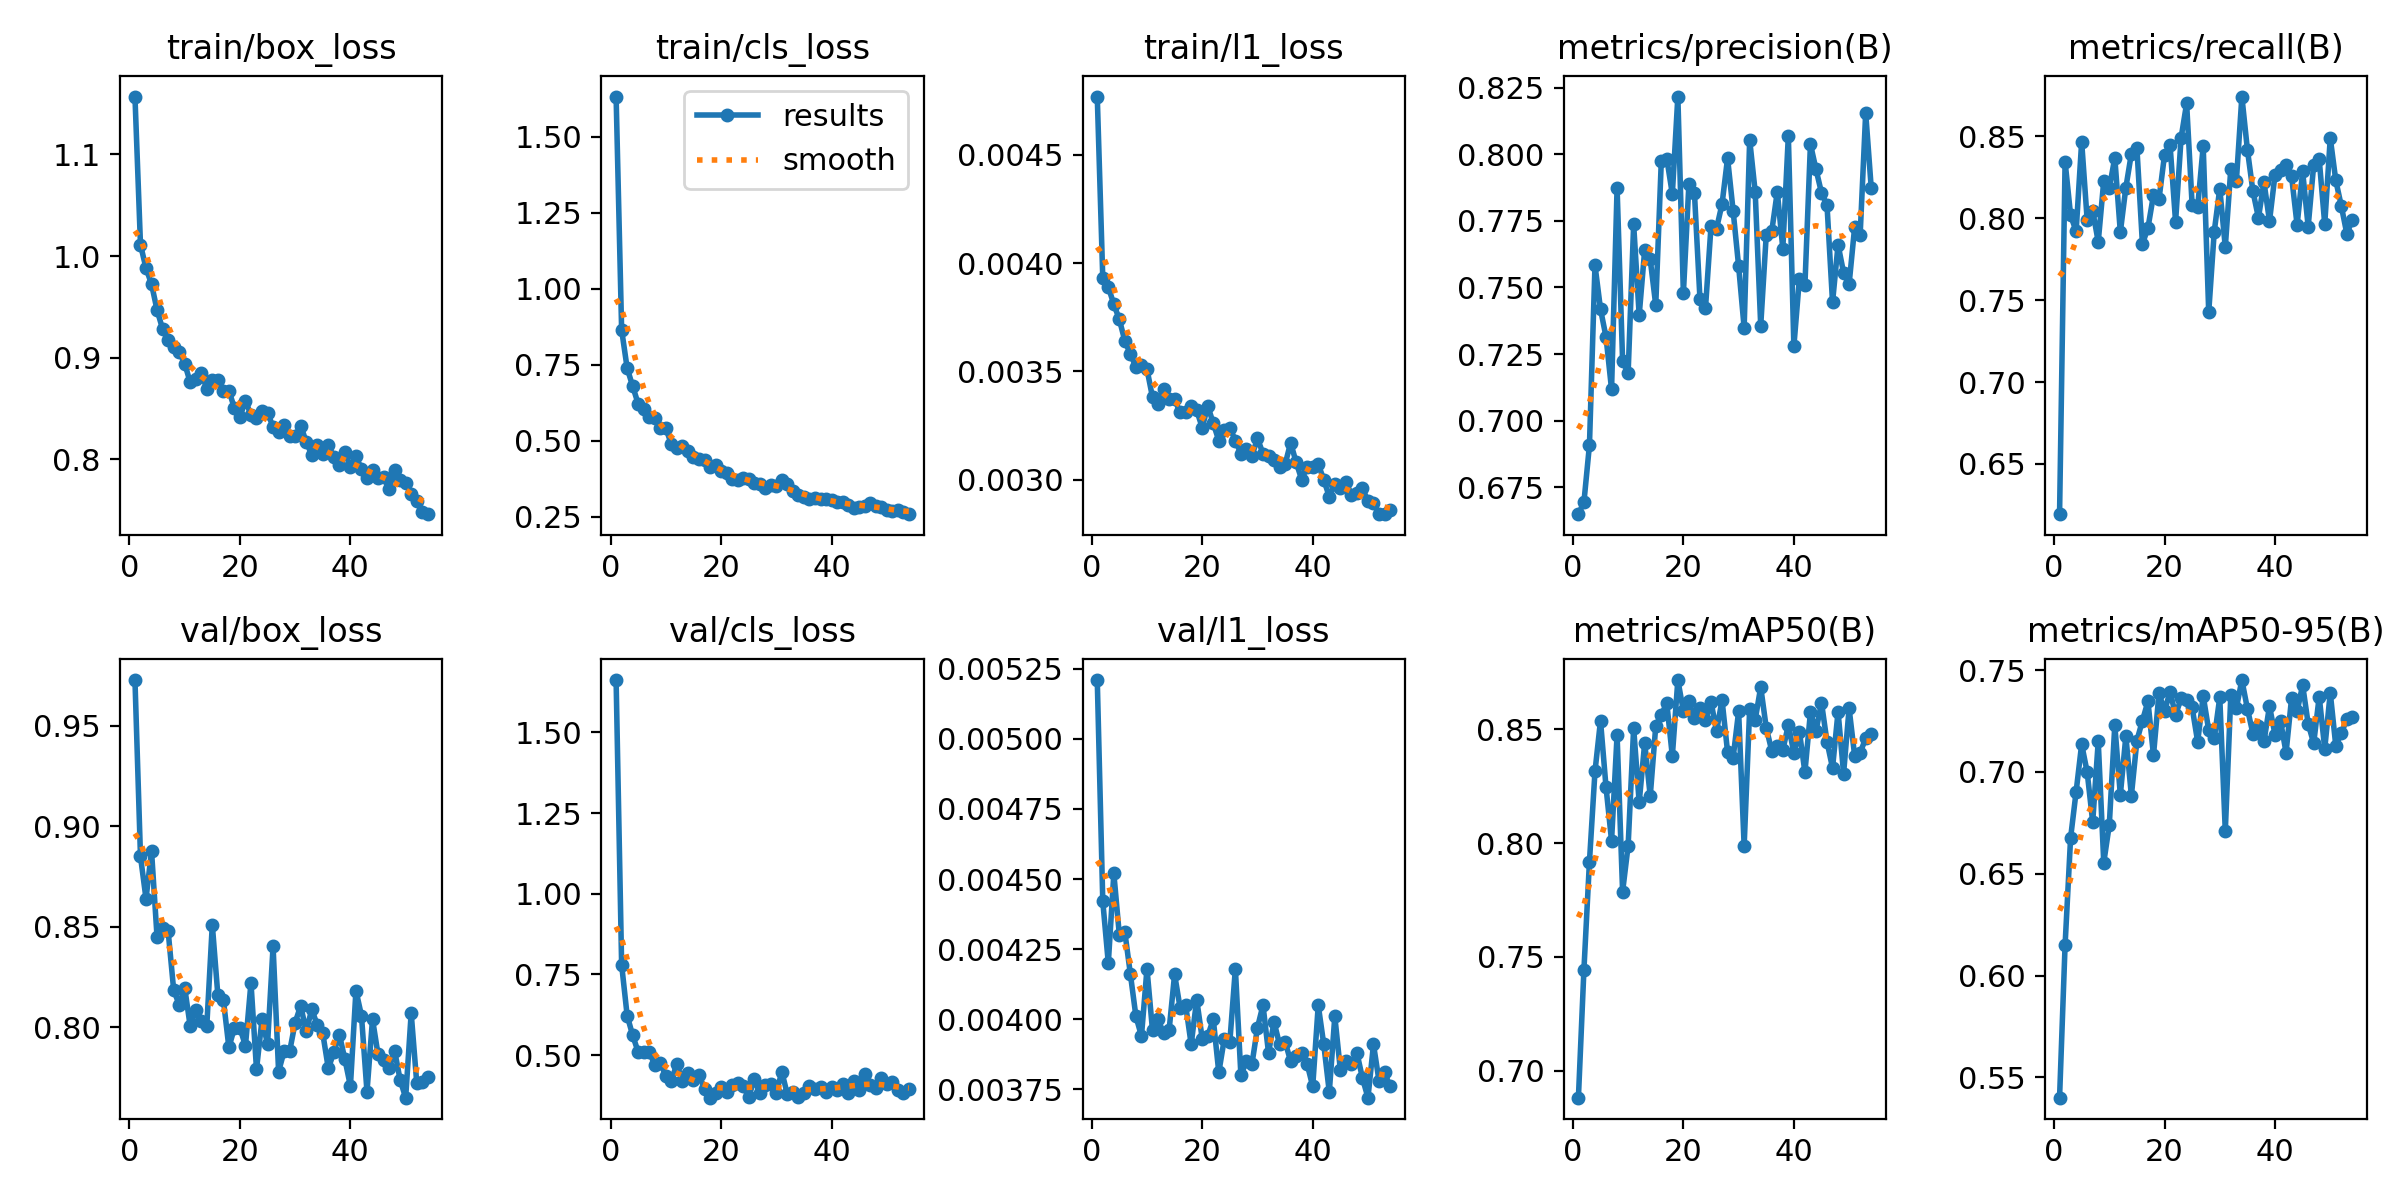

Data behind this chart, as committed beside it:
epoch, time, train/box_loss, train/cls_loss, train/l1_loss, metrics/precision(B), metrics/recall(B), metrics/mAP50(B), metrics/mAP50-95(B), val/box_loss, val/cls_loss, val/l1_loss, lr/pg0, lr/pg1, lr/pg2
1, 41.87, 1.157, 1.632, 0.00477, 0.665, 0.6193, 0.6881, 0.5401, 0.9727, 1.662, 0.00521, 0.0003301, 0.0003301, 0.06732
2, 64.86, 1.011, 0.8643, 0.00393, 0.6695, 0.8345, 0.7444, 0.615, 0.885, 0.7802, 0.00442, 0.0006568, 0.0006568, 0.03432
3, 87.83, 0.9881, 0.7384, 0.00389, 0.6909, 0.8018, 0.7919, 0.6677, 0.864, 0.6224, 0.0042, 0.000977, 0.000977, 0.001304
4, 110.8, 0.9724, 0.6791, 0.00381, 0.7584, 0.7921, 0.8315, 0.6904, 0.8877, 0.5613, 0.00452, 0.0009703, 0.0009703, 0.0009703
5, 134.2, 0.9469, 0.6207, 0.00374, 0.7419, 0.8467, 0.8539, 0.7136, 0.845, 0.5093, 0.0043, 0.0009604, 0.0009604, 0.0009604
6, 157.2, 0.9283, 0.6043, 0.00364, 0.7314, 0.7988, 0.8246, 0.6999, 0.8497, 0.5106, 0.00431, 0.0009505, 0.0009505, 0.0009505
7, 180.4, 0.9175, 0.5777, 0.00358, 0.7118, 0.8046, 0.8011, 0.6754, 0.8481, 0.5087, 0.00416, 0.0009406, 0.0009406, 0.0009406
8, 204, 0.9109, 0.5737, 0.00352, 0.7874, 0.7856, 0.8476, 0.715, 0.8188, 0.4707, 0.00401, 0.0009307, 0.0009307, 0.0009307
9, 227.9, 0.9059, 0.5416, 0.00353, 0.7224, 0.8228, 0.7787, 0.6555, 0.8112, 0.4765, 0.00394, 0.0009208, 0.0009208, 0.0009208
10, 251.7, 0.8943, 0.5405, 0.00351, 0.7179, 0.8184, 0.7989, 0.6739, 0.8198, 0.4352, 0.00418, 0.0009109, 0.0009109, 0.0009109
11, 275.5, 0.8758, 0.4888, 0.00338, 0.7737, 0.8369, 0.8507, 0.723, 0.8006, 0.4212, 0.00396, 0.000901, 0.000901, 0.000901
12, 299.3, 0.8791, 0.4743, 0.00335, 0.7396, 0.7915, 0.8179, 0.6887, 0.8087, 0.4727, 0.004, 0.0008911, 0.0008911, 0.0008911
13, 322.5, 0.8851, 0.481, 0.00342, 0.7641, 0.8187, 0.8441, 0.7176, 0.8033, 0.4192, 0.00395, 0.0008812, 0.0008812, 0.0008812
14, 346.1, 0.8696, 0.4647, 0.00337, 0.7605, 0.8395, 0.8207, 0.6884, 0.8007, 0.4435, 0.00396, 0.0008713, 0.0008713, 0.0008713
15, 369.8, 0.8785, 0.4464, 0.00337, 0.7434, 0.8429, 0.8515, 0.7154, 0.8511, 0.4227, 0.00416, 0.0008614, 0.0008614, 0.0008614
16, 392.6, 0.8779, 0.441, 0.00331, 0.7973, 0.7843, 0.8565, 0.7252, 0.8162, 0.4387, 0.00404, 0.0008515, 0.0008515, 0.0008515
17, 415.9, 0.8672, 0.437, 0.00331, 0.7984, 0.7941, 0.8614, 0.7347, 0.8139, 0.3961, 0.00405, 0.0008416, 0.0008416, 0.0008416
18, 439.3, 0.8676, 0.4133, 0.00334, 0.785, 0.8142, 0.8383, 0.7082, 0.7901, 0.3681, 0.00391, 0.0008317, 0.0008317, 0.0008317
19, 462.9, 0.8505, 0.4205, 0.00332, 0.8216, 0.8117, 0.8717, 0.7387, 0.7997, 0.3839, 0.00407, 0.0008218, 0.0008218, 0.0008218
20, 486.2, 0.8418, 0.4018, 0.00324, 0.7478, 0.8386, 0.8581, 0.7298, 0.7998, 0.4016, 0.00393, 0.0008119, 0.0008119, 0.0008119
21, 510.3, 0.8577, 0.3947, 0.00334, 0.7887, 0.8447, 0.8625, 0.7395, 0.7909, 0.3871, 0.00394, 0.000802, 0.000802, 0.000802
22, 535.3, 0.8438, 0.3746, 0.00326, 0.7856, 0.7978, 0.8548, 0.7279, 0.8223, 0.4069, 0.004, 0.0007921, 0.0007921, 0.0007921
23, 559.1, 0.8403, 0.371, 0.00318, 0.7458, 0.8491, 0.8595, 0.7362, 0.7792, 0.4145, 0.00381, 0.0007822, 0.0007822, 0.0007822
24, 583, 0.8471, 0.3767, 0.00323, 0.7422, 0.8701, 0.8541, 0.7355, 0.804, 0.4039, 0.00393, 0.0007723, 0.0007723, 0.0007723
25, 607.6, 0.8455, 0.3755, 0.00324, 0.7729, 0.8079, 0.8623, 0.7317, 0.7917, 0.37, 0.00392, 0.0007624, 0.0007624, 0.0007624
26, 631.4, 0.8323, 0.3604, 0.00318, 0.7721, 0.8069, 0.8492, 0.7148, 0.8404, 0.4251, 0.00418, 0.0007525, 0.0007525, 0.0007525
27, 655.9, 0.8274, 0.3562, 0.00312, 0.7813, 0.844, 0.8629, 0.7374, 0.7781, 0.3829, 0.0038, 0.0007426, 0.0007426, 0.0007426
28, 680.2, 0.8338, 0.3455, 0.00314, 0.7985, 0.7426, 0.8401, 0.7205, 0.7882, 0.4089, 0.00385, 0.0007327, 0.0007327, 0.0007327
29, 704.5, 0.8227, 0.3557, 0.00311, 0.7789, 0.7918, 0.8375, 0.7166, 0.7881, 0.4108, 0.00384, 0.0007228, 0.0007228, 0.0007228
30, 728.9, 0.8231, 0.3517, 0.00319, 0.758, 0.8181, 0.8579, 0.7366, 0.8024, 0.384, 0.00397, 0.0007129, 0.0007129, 0.0007129
31, 753.2, 0.8333, 0.3693, 0.00312, 0.7349, 0.7824, 0.7987, 0.671, 0.8108, 0.4482, 0.00405, 0.000703, 0.000703, 0.000703
32, 777, 0.8172, 0.3561, 0.00311, 0.8054, 0.8303, 0.859, 0.7378, 0.798, 0.3781, 0.00388, 0.0006931, 0.0006931, 0.0006931
33, 801.2, 0.8045, 0.3346, 0.00309, 0.7858, 0.8226, 0.8542, 0.7314, 0.809, 0.3866, 0.00399, 0.0006832, 0.0006832, 0.0006832
34, 825.1, 0.8137, 0.3219, 0.00306, 0.7357, 0.8743, 0.8687, 0.7451, 0.8012, 0.3708, 0.00391, 0.0006733, 0.0006733, 0.0006733
35, 849.5, 0.805, 0.3135, 0.00307, 0.7697, 0.8419, 0.8507, 0.7311, 0.797, 0.3828, 0.00392, 0.0006634, 0.0006634, 0.0006634
36, 874.5, 0.8142, 0.3091, 0.00317, 0.7711, 0.8165, 0.8405, 0.7188, 0.7796, 0.4054, 0.00385, 0.0006535, 0.0006535, 0.0006535
37, 897.7, 0.8021, 0.3117, 0.00308, 0.7859, 0.8003, 0.8427, 0.7224, 0.7877, 0.3965, 0.00387, 0.0006436, 0.0006436, 0.0006436
38, 921.5, 0.7945, 0.3074, 0.003, 0.7646, 0.8221, 0.8409, 0.715, 0.7965, 0.4014, 0.00388, 0.0006337, 0.0006337, 0.0006337
39, 945.5, 0.8074, 0.3089, 0.00306, 0.807, 0.7982, 0.852, 0.7323, 0.7842, 0.3871, 0.00384, 0.0006238, 0.0006238, 0.0006238
40, 969.9, 0.7923, 0.3044, 0.00306, 0.728, 0.8264, 0.8397, 0.7183, 0.7709, 0.4021, 0.00376, 0.0006139, 0.0006139, 0.0006139
41, 994.3, 0.803, 0.2989, 0.00307, 0.7533, 0.8292, 0.849, 0.725, 0.8183, 0.3906, 0.00405, 0.000604, 0.000604, 0.000604
42, 1018, 0.7907, 0.297, 0.003, 0.7508, 0.8326, 0.8312, 0.7095, 0.8059, 0.4113, 0.00391, 0.0005941, 0.0005941, 0.0005941
43, 1043, 0.7817, 0.288, 0.00292, 0.8038, 0.8255, 0.8575, 0.7363, 0.768, 0.3814, 0.00374, 0.0005842, 0.0005842, 0.0005842
44, 1067, 0.7891, 0.2799, 0.00298, 0.7944, 0.7958, 0.8493, 0.7298, 0.8042, 0.4203, 0.00401, 0.0005743, 0.0005743, 0.0005743
45, 1091, 0.7816, 0.2819, 0.00296, 0.7855, 0.8286, 0.8618, 0.7427, 0.7866, 0.3914, 0.00382, 0.0005644, 0.0005644, 0.0005644
46, 1116, 0.7826, 0.2847, 0.00299, 0.7809, 0.7949, 0.8446, 0.7237, 0.7841, 0.4416, 0.00385, 0.0005545, 0.0005545, 0.0005545
47, 1139, 0.771, 0.2952, 0.00293, 0.7444, 0.8325, 0.8331, 0.7141, 0.7798, 0.4068, 0.00384, 0.0005446, 0.0005446, 0.0005446
48, 1163, 0.79, 0.2866, 0.00294, 0.766, 0.8359, 0.8578, 0.737, 0.7884, 0.3982, 0.00388, 0.0005347, 0.0005347, 0.0005347
49, 1187, 0.7798, 0.283, 0.00296, 0.7556, 0.7964, 0.8306, 0.7114, 0.7739, 0.4283, 0.00379, 0.0005248, 0.0005248, 0.0005248
50, 1212, 0.7766, 0.2726, 0.0029, 0.7513, 0.849, 0.8593, 0.7389, 0.7651, 0.4099, 0.00372, 0.0005149, 0.0005149, 0.0005149
51, 1236, 0.7665, 0.2694, 0.00289, 0.7726, 0.8231, 0.8385, 0.7129, 0.8071, 0.4157, 0.00391, 0.000505, 0.000505, 0.000505
52, 1260, 0.7588, 0.2706, 0.00284, 0.7698, 0.8075, 0.8397, 0.719, 0.7726, 0.3929, 0.00378, 0.0004951, 0.0004951, 0.0004951
53, 1284, 0.7485, 0.2647, 0.00284, 0.8155, 0.7905, 0.8461, 0.7259, 0.773, 0.3817, 0.00381, 0.0004852, 0.0004852, 0.0004852
54, 1308, 0.7461, 0.2582, 0.00286, 0.7874, 0.7991, 0.8479, 0.7268, 0.7752, 0.3954, 0.00376, 0.0004753, 0.0004753, 0.0004753
